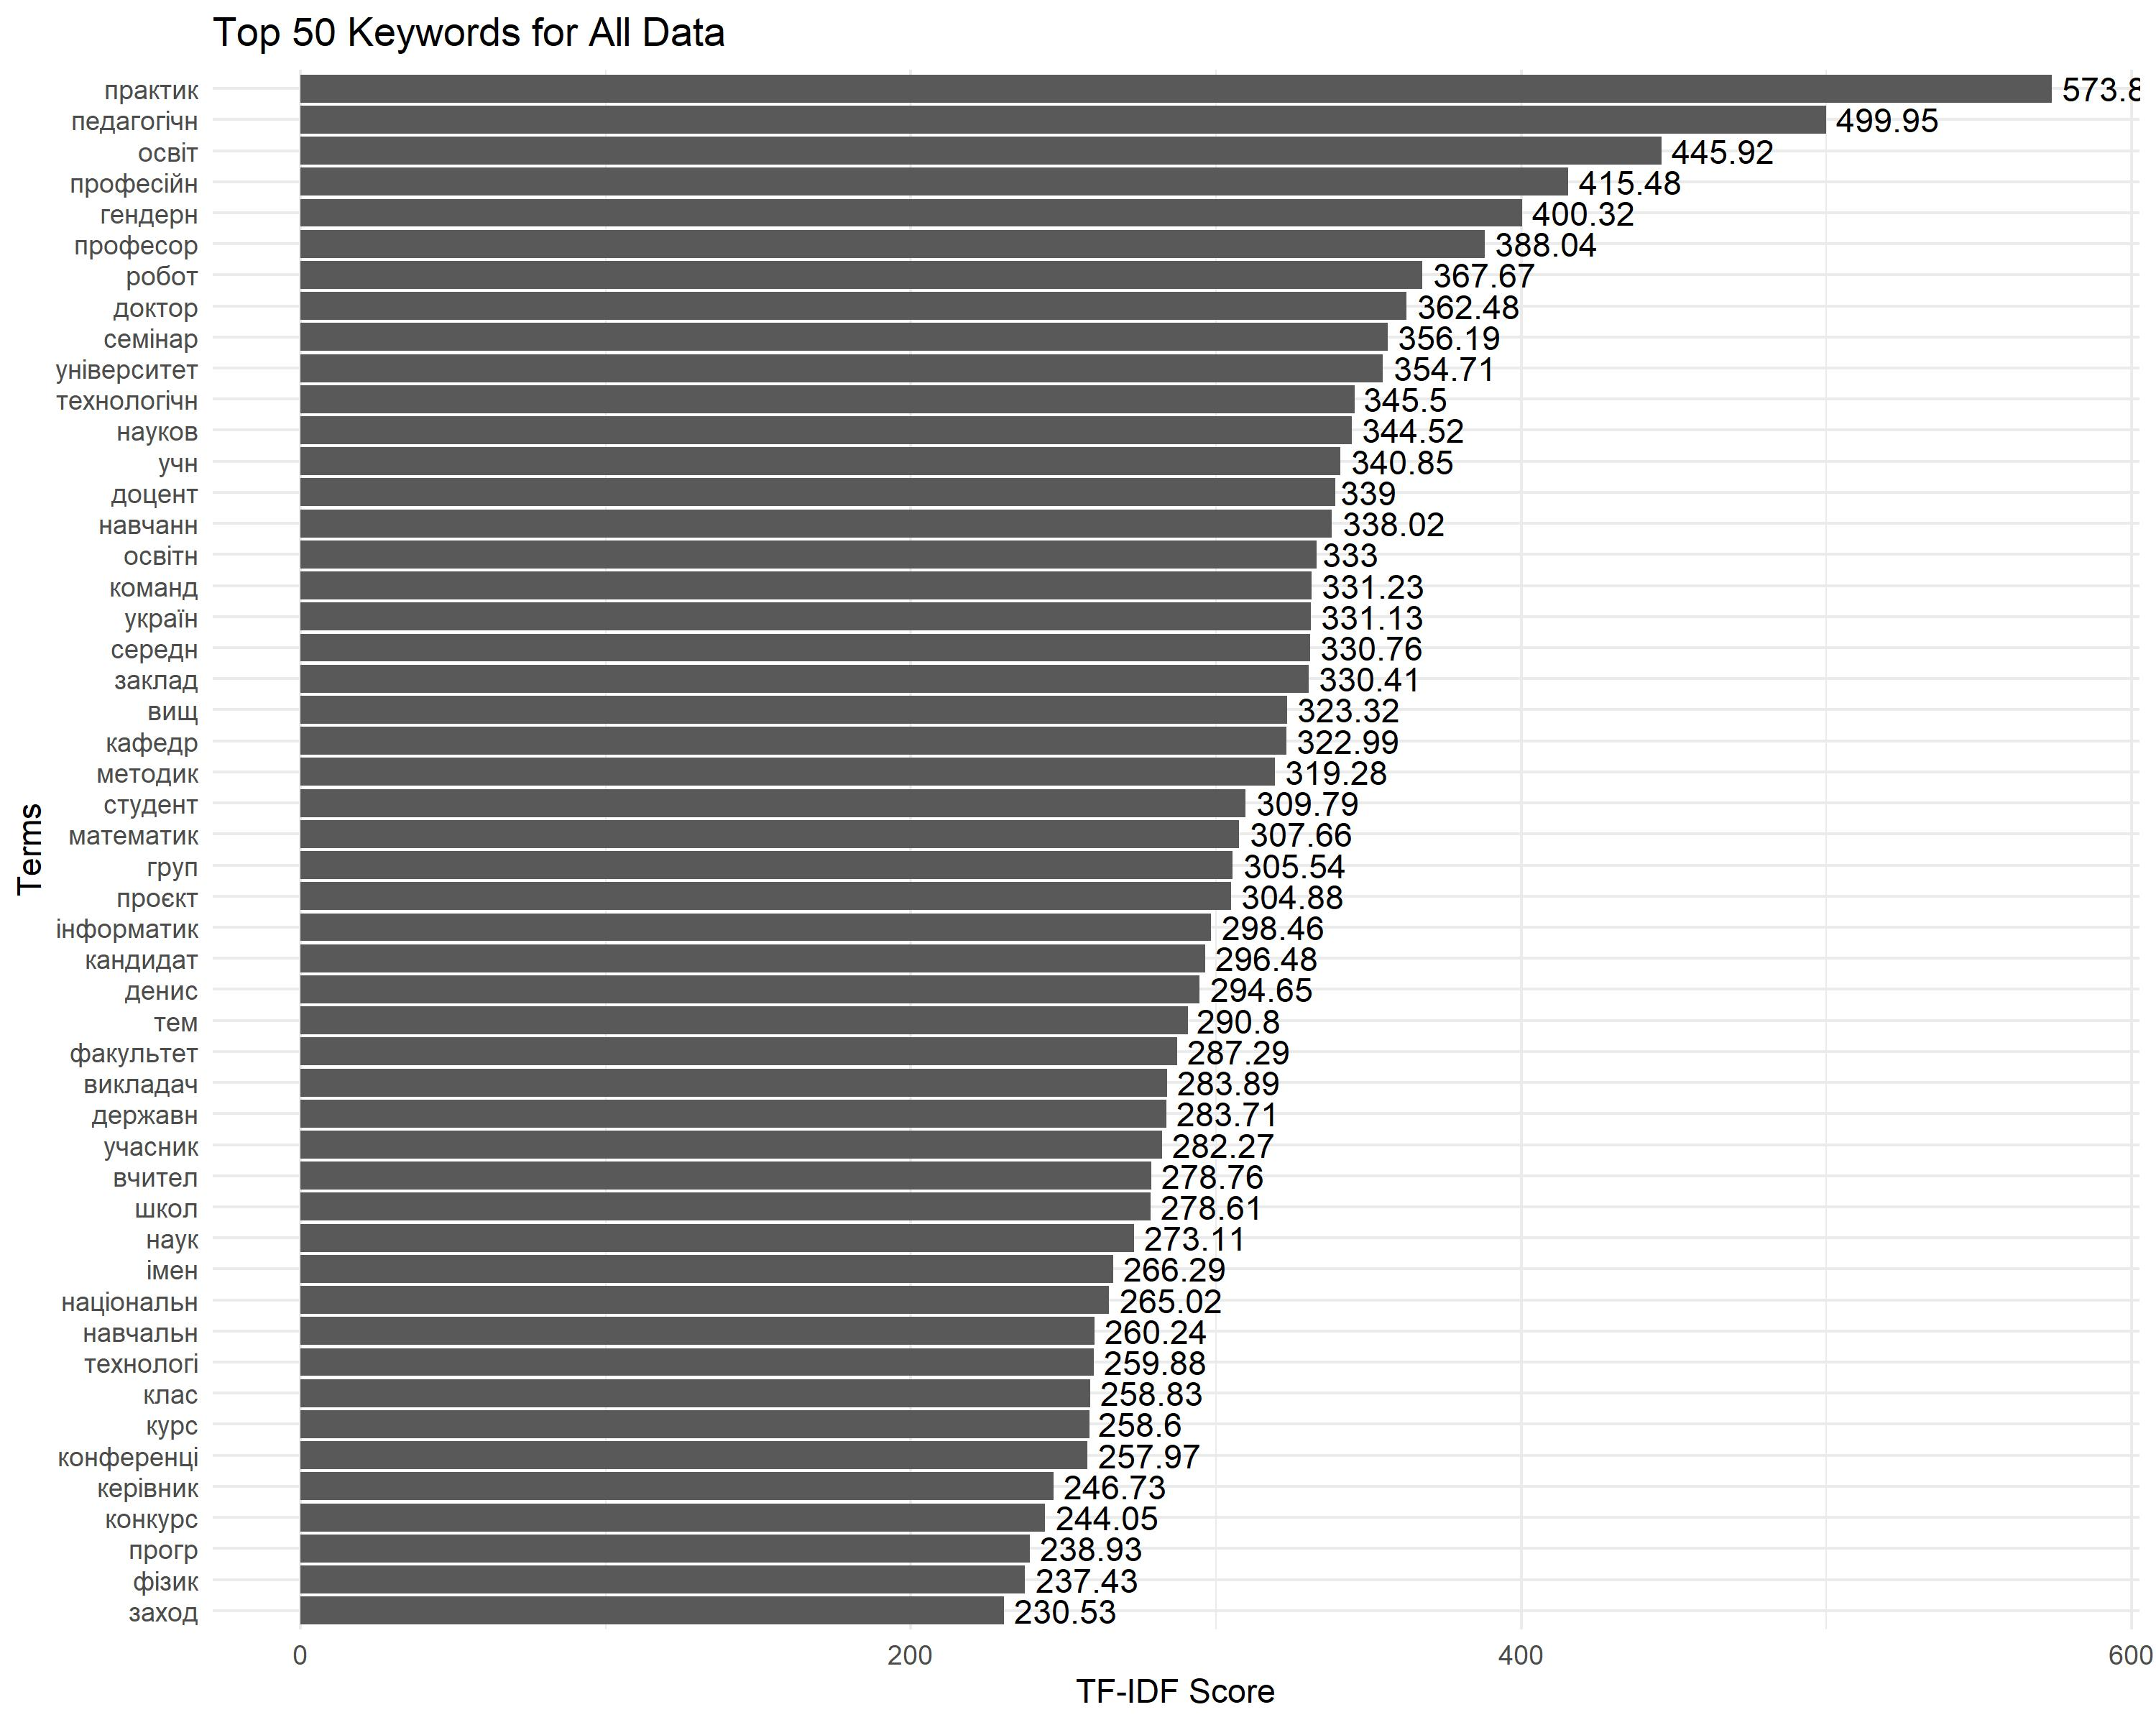

The file beside this chart, header and first rows:
Term, Score
практик, 573.9
педагогічн, 499.9
освіт, 445.9
професійн, 415.5
гендерн, 400.3
професор, 388
робот, 367.7
доктор, 362.5
семінар, 356.2
університет, 354.7
технологічн, 345.5
науков, 344.5
учн, 340.9
доцент, 339
навчанн, 338
освітн, 333
команд, 331.2
україн, 331.1
середн, 330.8
заклад, 330.4
вищ, 323.3
кафедр, 323
методик, 319.3
студент, 309.8
математик, 307.7
груп, 305.5
проєкт, 304.9
інформатик, 298.5
кандидат, 296.5
денис, 294.6
тем, 290.8
факультет, 287.3
викладач, 283.9
державн, 283.7
учасник, 282.3
вчител, 278.8
школ, 278.6
наук, 273.1
імен, 266.3
національн, 265
навчальн, 260.2
технологі, 259.9
клас, 258.8
курс, 258.6
конференці, 258
керівник, 246.7
конкурс, 244.1
прогр, 238.9
фізик, 237.4
заход, 230.5
